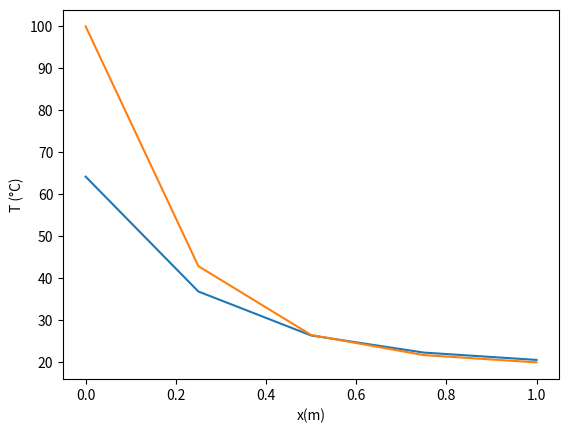

This figure's Python source:
import numpy as np
import matplotlib.pyplot as plt


def cholesky_solve(A, b):
    # Vérification de la symétrie de A
    if not np.allclose(A, A.T): # fonction qui compare la matrice transposé et la matrice initiale 
        raise ValueError("La matrice que vous avez entrée n'est pas symétrique")

    # Décomposition de Cholesky
    L = np.linalg.cholesky(A)

    # Résolution de L y = b
    y = np.linalg.solve(L, b)

    # Résolution de L.T x = y pour trouver x
    x = np.linalg.solve(L.T, y)

    return x


# J'ai une équation discrétisé du volume K_1 vaut T_1 (sigma*delta_x**2 + 1 ) - T_2 = sigma*demt
def maillage_volume_fini(n,delta_x,sigma):
    
    pass
# Exemple de système d'équations

A = np.array([[4, -1,0,0,0], [-1, 3,-1,0,0], [0, -1,1+2,-1,0], [0, 0,-1,1+2,-1] ,[0, 0,0,-1,4]], dtype=float)
b = np.array([220, 20, 20, 20, 60], dtype=float)

# Résolution du système
T = cholesky_solve(A, b)
print("Solution T:", T)

x=np.linspace(0,1,5)
y_th=T
y_exate= 20 + 80.00363216 * np.exp(-x / 0.2) -0.0036321593 * np.exp(x / 0.2)

plt.plot(x, y_th, label="Température méthode des éléments finis")
plt.plot(x, y_exate, label="Solution exate de la température")
plt.xlabel("x(m)")
plt.ylabel("T (°C)")

plt.show()



